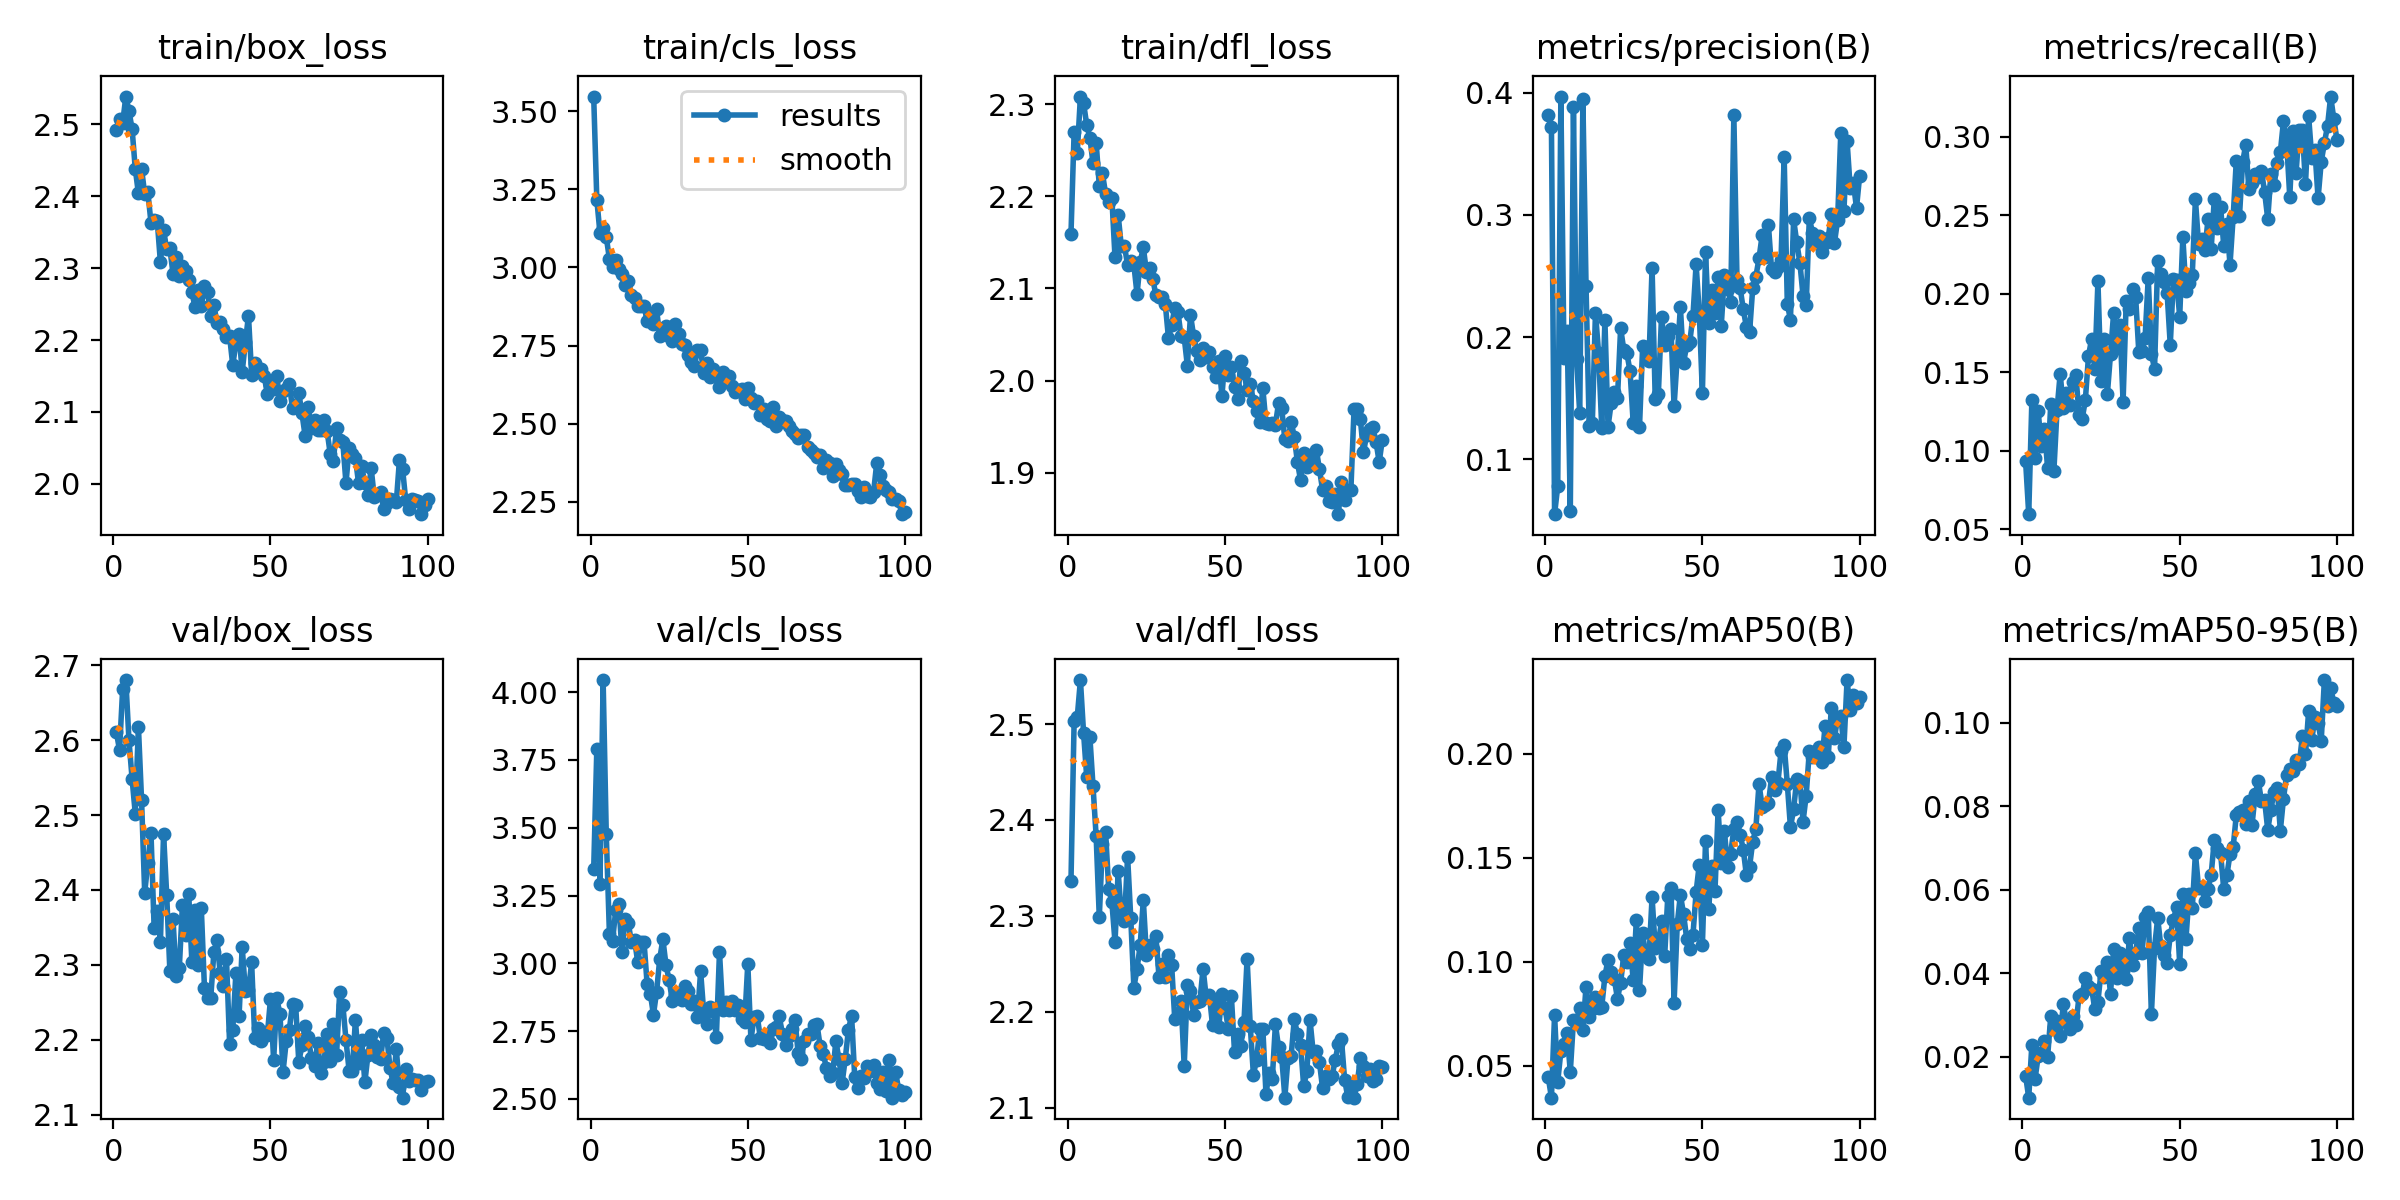

Source data for this figure (header and first rows):
epoch, time, train/box_loss, train/cls_loss, train/dfl_loss, metrics/precision(B), metrics/recall(B), metrics/mAP50(B), metrics/mAP50-95(B), val/box_loss, val/cls_loss, val/dfl_loss, lr/pg0, lr/pg1, lr/pg2
1, 43.65, 2.493, 3.547, 2.159, 0.3816, 0.09359, 0.0443, 0.0154, 2.611, 3.346, 2.337, 0.0004735, 0.0004735, 0.0004735
2, 68.71, 2.507, 3.216, 2.27, 0.3723, 0.05962, 0.03457, 0.01014, 2.587, 3.792, 2.503, 0.0009405, 0.0009405, 0.0009405
3, 94.52, 2.502, 3.11, 2.248, 0.05515, 0.1322, 0.07444, 0.02286, 2.669, 3.293, 2.507, 0.001398, 0.001398, 0.001398
4, 122.1, 2.539, 3.125, 2.308, 0.07812, 0.09536, 0.04223, 0.01455, 2.68, 4.045, 2.546, 0.001387, 0.001387, 0.001387
5, 148.1, 2.519, 3.098, 2.302, 0.3968, 0.1254, 0.0568, 0.02006, 2.6, 3.476, 2.491, 0.001372, 0.001372, 0.001372
6, 173.7, 2.494, 3.027, 2.278, 0.1825, 0.1029, 0.06042, 0.0209, 2.548, 3.109, 2.445, 0.001358, 0.001358, 0.001358
7, 198.4, 2.438, 3.003, 2.264, 0.2051, 0.1141, 0.06544, 0.02365, 2.502, 3.083, 2.487, 0.001344, 0.001344, 0.001344
8, 224, 2.404, 3.025, 2.236, 0.05801, 0.089, 0.047, 0.01992, 2.618, 3.196, 2.436, 0.00133, 0.00133, 0.00133
9, 250.1, 2.438, 2.996, 2.258, 0.388, 0.1298, 0.07172, 0.02963, 2.52, 3.22, 2.383, 0.001316, 0.001316, 0.001316
10, 276.2, 2.404, 2.979, 2.212, 0.1819, 0.08735, 0.07197, 0.02717, 2.396, 3.04, 2.299, 0.001302, 0.001302, 0.001302
11, 302.2, 2.406, 2.944, 2.225, 0.1377, 0.1262, 0.07752, 0.0286, 2.436, 3.164, 2.375, 0.001288, 0.001288, 0.001288
12, 329.9, 2.363, 2.957, 2.203, 0.395, 0.1491, 0.06693, 0.02498, 2.476, 3.148, 2.387, 0.001273, 0.001273, 0.001273
13, 355.6, 2.367, 2.913, 2.193, 0.2421, 0.1273, 0.08802, 0.03248, 2.349, 3.078, 2.328, 0.001259, 0.001259, 0.001259
14, 381.1, 2.365, 2.902, 2.198, 0.1274, 0.1368, 0.07352, 0.02825, 2.372, 3.086, 2.314, 0.001245, 0.001245, 0.001245
15, 408.3, 2.308, 2.877, 2.134, 0.1295, 0.1293, 0.07742, 0.02653, 2.331, 3.004, 2.272, 0.001231, 0.001231, 0.001231
16, 434.7, 2.353, 2.877, 2.18, 0.2201, 0.144, 0.08278, 0.02977, 2.475, 3.079, 2.347, 0.001217, 0.001217, 0.001217
17, 461.3, 2.326, 2.878, 2.146, 0.1868, 0.1482, 0.07776, 0.02758, 2.393, 3.08, 2.3, 0.001203, 0.001203, 0.001203
18, 487.9, 2.328, 2.829, 2.146, 0.1257, 0.123, 0.07832, 0.03451, 2.292, 2.922, 2.295, 0.001189, 0.001189, 0.001189
19, 515, 2.293, 2.848, 2.126, 0.2137, 0.1204, 0.09296, 0.03487, 2.362, 2.888, 2.362, 0.001174, 0.001174, 0.001174
20, 543.4, 2.316, 2.819, 2.13, 0.1268, 0.1322, 0.101, 0.0388, 2.285, 2.811, 2.298, 0.00116, 0.00116, 0.00116
21, 569, 2.289, 2.866, 2.126, 0.146, 0.1603, 0.09513, 0.0369, 2.295, 2.895, 2.225, 0.001146, 0.001146, 0.001146
22, 594.2, 2.303, 2.78, 2.094, 0.1554, 0.1715, 0.09154, 0.03621, 2.38, 3.016, 2.245, 0.001132, 0.001132, 0.001132
23, 620.3, 2.296, 2.798, 2.129, 0.15, 0.152, 0.08216, 0.03145, 2.34, 3.089, 2.27, 0.001118, 0.001118, 0.001118
24, 646.5, 2.284, 2.811, 2.145, 0.2074, 0.2079, 0.0898, 0.03316, 2.394, 2.993, 2.316, 0.001104, 0.001104, 0.001104
25, 672.4, 2.267, 2.779, 2.118, 0.1897, 0.1446, 0.103, 0.04044, 2.304, 2.938, 2.259, 0.001089, 0.001089, 0.001089
26, 698.7, 2.246, 2.764, 2.122, 0.1866, 0.171, 0.09958, 0.03907, 2.374, 2.861, 2.27, 0.001075, 0.001075, 0.001075
27, 724.2, 2.27, 2.818, 2.111, 0.1721, 0.1361, 0.1089, 0.04274, 2.3, 2.882, 2.265, 0.001061, 0.001061, 0.001061
28, 752.3, 2.247, 2.787, 2.092, 0.1298, 0.1616, 0.09104, 0.0351, 2.376, 2.892, 2.279, 0.001047, 0.001047, 0.001047
29, 777.5, 2.276, 2.754, 2.09, 0.1598, 0.188, 0.1201, 0.0457, 2.269, 2.863, 2.236, 0.001033, 0.001033, 0.001033
30, 803.4, 2.267, 2.752, 2.091, 0.1263, 0.1654, 0.08617, 0.03878, 2.256, 2.915, 2.25, 0.001019, 0.001019, 0.001019
31, 829.4, 2.234, 2.72, 2.083, 0.1927, 0.1803, 0.1135, 0.04492, 2.256, 2.898, 2.237, 0.001005, 0.001005, 0.001005
32, 855.2, 2.249, 2.697, 2.046, 0.1916, 0.1312, 0.1025, 0.04055, 2.317, 2.852, 2.259, 0.0009904, 0.0009904, 0.0009904
33, 881.3, 2.224, 2.684, 2.061, 0.1801, 0.1956, 0.1014, 0.03863, 2.333, 2.859, 2.249, 0.0009763, 0.0009763, 0.0009763
34, 907.1, 2.225, 2.735, 2.079, 0.2568, 0.1905, 0.131, 0.04846, 2.289, 2.802, 2.192, 0.0009621, 0.0009621, 0.0009621
35, 932.7, 2.215, 2.735, 2.075, 0.1493, 0.2033, 0.1066, 0.04183, 2.272, 2.971, 2.195, 0.000948, 0.000948, 0.000948
36, 960.1, 2.204, 2.661, 2.048, 0.1536, 0.1977, 0.1089, 0.04471, 2.308, 2.816, 2.211, 0.0009339, 0.0009339, 0.0009339
37, 986, 2.205, 2.694, 2.047, 0.2165, 0.1629, 0.1195, 0.05076, 2.195, 2.776, 2.143, 0.0009197, 0.0009197, 0.0009197
38, 1012, 2.165, 2.65, 2.016, 0.1936, 0.1637, 0.1026, 0.04469, 2.213, 2.839, 2.228, 0.0009056, 0.0009056, 0.0009056
39, 1038, 2.195, 2.674, 2.071, 0.2011, 0.1721, 0.1315, 0.05334, 2.289, 2.825, 2.222, 0.0008914, 0.0008914, 0.0008914
40, 1065, 2.208, 2.657, 2.048, 0.2063, 0.2102, 0.1355, 0.0546, 2.231, 2.727, 2.197, 0.0008773, 0.0008773, 0.0008773
41, 1091, 2.156, 2.619, 2.032, 0.1436, 0.1619, 0.08031, 0.03013, 2.324, 3.041, 2.211, 0.0008631, 0.0008631, 0.0008631
42, 1117, 2.197, 2.665, 2.022, 0.1838, 0.1521, 0.1179, 0.04611, 2.266, 2.829, 2.211, 0.000849, 0.000849, 0.000849
43, 1142, 2.234, 2.639, 2.036, 0.2246, 0.2209, 0.1321, 0.05313, 2.266, 2.856, 2.245, 0.0008348, 0.0008348, 0.0008348
44, 1169, 2.152, 2.654, 2.026, 0.1788, 0.2128, 0.123, 0.04647, 2.303, 2.828, 2.215, 0.0008207, 0.0008207, 0.0008207
45, 1195, 2.168, 2.621, 2.031, 0.1932, 0.2073, 0.1111, 0.04429, 2.202, 2.861, 2.218, 0.0008065, 0.0008065, 0.0008065
46, 1221, 2.16, 2.602, 2.015, 0.1963, 0.2006, 0.1061, 0.04234, 2.215, 2.826, 2.186, 0.0007924, 0.0007924, 0.0007924
47, 1247, 2.159, 2.607, 2.004, 0.2173, 0.1674, 0.1128, 0.04913, 2.198, 2.846, 2.21, 0.0007782, 0.0007782, 0.0007782
48, 1273, 2.15, 2.612, 2.022, 0.2595, 0.2096, 0.1334, 0.0527, 2.21, 2.793, 2.184, 0.0007641, 0.0007641, 0.0007641
49, 1299, 2.125, 2.578, 1.983, 0.2202, 0.2087, 0.1466, 0.0558, 2.207, 2.781, 2.219, 0.0007499, 0.0007499, 0.0007499
50, 1324, 2.137, 2.614, 2.027, 0.154, 0.1854, 0.1078, 0.04227, 2.255, 2.999, 2.204, 0.0007358, 0.0007358, 0.0007358
51, 1350, 2.132, 2.584, 2.006, 0.2694, 0.2361, 0.1581, 0.05885, 2.173, 2.717, 2.182, 0.0007216, 0.0007216, 0.0007216
52, 1377, 2.15, 2.565, 2.015, 0.2112, 0.2017, 0.1255, 0.04823, 2.255, 2.801, 2.216, 0.0007075, 0.0007075, 0.0007075
53, 1404, 2.115, 2.572, 1.993, 0.2382, 0.2066, 0.1461, 0.05904, 2.235, 2.805, 2.158, 0.0006934, 0.0006934, 0.0006934
54, 1429, 2.128, 2.528, 1.98, 0.2194, 0.2122, 0.1338, 0.05549, 2.158, 2.723, 2.177, 0.0006792, 0.0006792, 0.0006792
55, 1455, 2.133, 2.548, 2.021, 0.2488, 0.2601, 0.173, 0.06871, 2.198, 2.721, 2.165, 0.0006651, 0.0006651, 0.0006651
56, 1479, 2.138, 2.516, 2.009, 0.2094, 0.2316, 0.1472, 0.06039, 2.214, 2.729, 2.189, 0.0006509, 0.0006509, 0.0006509
57, 1504, 2.105, 2.51, 1.99, 0.2505, 0.2349, 0.163, 0.06061, 2.248, 2.705, 2.255, 0.0006368, 0.0006368, 0.0006368
58, 1529, 2.11, 2.553, 1.996, 0.2394, 0.2277, 0.1455, 0.05724, 2.247, 2.757, 2.185, 0.0006226, 0.0006226, 0.0006226
59, 1555, 2.126, 2.492, 1.978, 0.2289, 0.2474, 0.1519, 0.06025, 2.17, 2.763, 2.135, 0.0006085, 0.0006085, 0.0006085
60, 1582, 2.098, 2.523, 1.967, 0.3815, 0.2283, 0.1639, 0.06357, 2.193, 2.804, 2.149, 0.0005943, 0.0005943, 0.0005943
... 40 more rows
